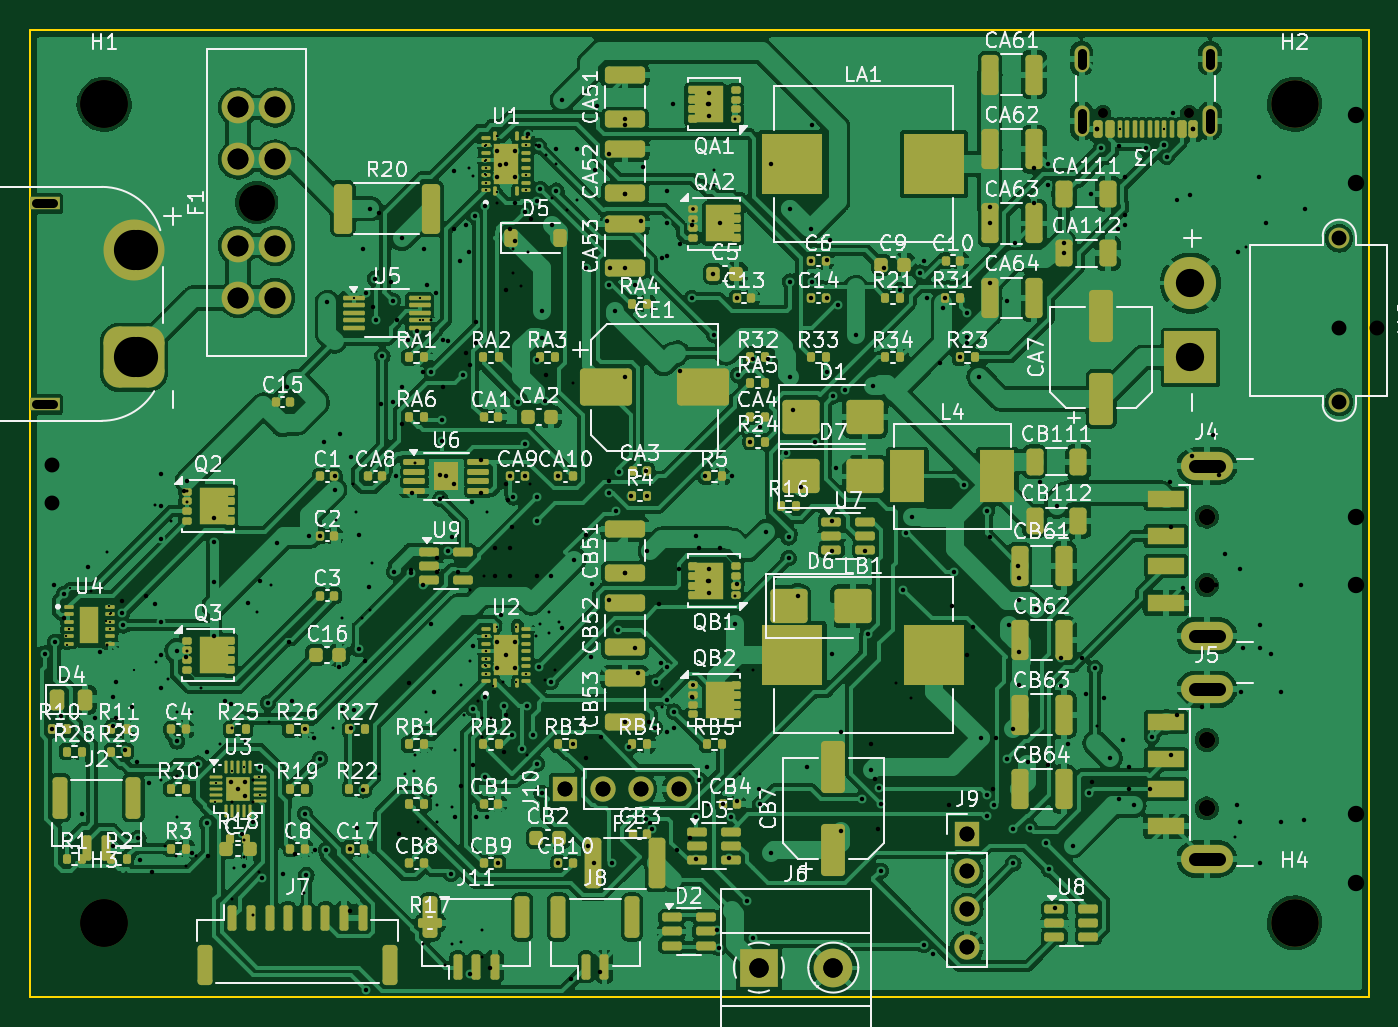
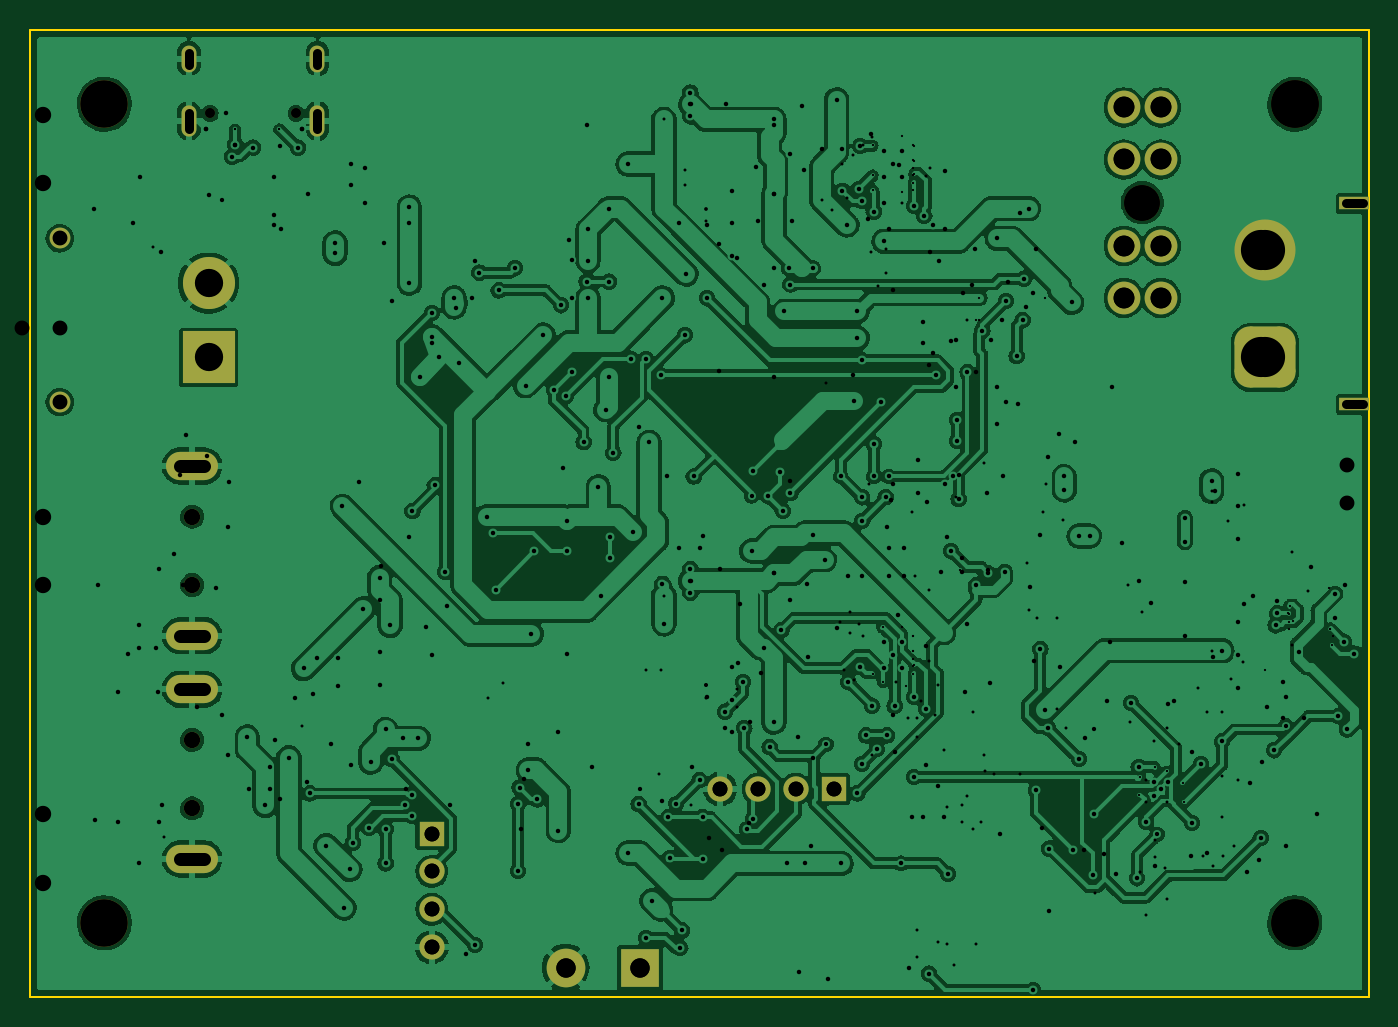
Circuit board: 20 layer files. Board 90.0 x 65.0 mm.
- bottom_copper: power_board_v1-B_Cu.gbl (348691 bytes)
- inner_copper: power_board_v1-B_Fab.gbr (467 bytes)
- bottom_mask: power_board_v1-B_Mask.gbs (3007 bytes)
- paste: power_board_v1-B_Paste.gbp (485 bytes)
- bottom_silk: power_board_v1-B_Silkscreen.gbo (486 bytes)
- outline: power_board_v1-Edge_Cuts.gm1 (715 bytes)
- inner_copper: power_board_v1-F_Courtyard.gbr (29860 bytes)
- top_copper: power_board_v1-F_Cu.gtl (503233 bytes)
- inner_copper: power_board_v1-F_Fab.gbr (951230 bytes)
- top_mask: power_board_v1-F_Mask.gts (19624 bytes)
- paste: power_board_v1-F_Paste.gtp (18204 bytes)
- top_silk: power_board_v1-F_Silkscreen.gto (227794 bytes)
- drill: power_board_v1-NPTH.drl (730 bytes)
- drill: power_board_v1-PTH.drl (6086 bytes)
- inner_copper: power_board_v1-User_9.gbr (458 bytes)
- inner_copper: power_board_v1-User_Comments.gbr (1139 bytes)
- inner_copper: power_board_v1-User_Drawings.gbr (14002 bytes)
- inner_copper: power_board_v1-User_Eco1.gbr (458 bytes)
- inner_copper: power_board_v1-User_Eco2.gbr (458 bytes)
- drill: power_board_v1.drl (6524 bytes)

=== bottom_copper: power_board_v1-B_Cu.gbl (348691 bytes, source omitted) ===
=== inner_copper: power_board_v1-B_Fab.gbr ===
%TF.GenerationSoftware,KiCad,Pcbnew,7.0.11+dfsg-1build4*%
%TF.CreationDate,2026-07-13T20:16:47-07:00*%
%TF.ProjectId,power_board_v1,706f7765-725f-4626-9f61-72645f76312e,rev?*%
%TF.SameCoordinates,Original*%
%TF.FileFunction,AssemblyDrawing,Bot*%
%FSLAX46Y46*%
G04 Gerber Fmt 4.6, Leading zero omitted, Abs format (unit mm)*
G04 Created by KiCad (PCBNEW 7.0.11+dfsg-1build4) date 2026-07-13 20:16:47*
%MOMM*%
%LPD*%
G01*
G04 APERTURE LIST*
G04 APERTURE END LIST*
M02*

=== bottom_mask: power_board_v1-B_Mask.gbs (3007 bytes, source withheld) ===
=== paste: power_board_v1-B_Paste.gbp ===
%TF.GenerationSoftware,KiCad,Pcbnew,7.0.11+dfsg-1build4*%
%TF.CreationDate,2026-07-13T20:16:47-07:00*%
%TF.ProjectId,power_board_v1,706f7765-725f-4626-9f61-72645f76312e,rev?*%
%TF.SameCoordinates,Original*%
%TF.FileFunction,Paste,Bot*%
%TF.FilePolarity,Positive*%
%FSLAX46Y46*%
G04 Gerber Fmt 4.6, Leading zero omitted, Abs format (unit mm)*
G04 Created by KiCad (PCBNEW 7.0.11+dfsg-1build4) date 2026-07-13 20:16:47*
%MOMM*%
%LPD*%
G01*
G04 APERTURE LIST*
G04 APERTURE END LIST*
M02*

=== bottom_silk: power_board_v1-B_Silkscreen.gbo ===
%TF.GenerationSoftware,KiCad,Pcbnew,7.0.11+dfsg-1build4*%
%TF.CreationDate,2026-07-13T20:16:47-07:00*%
%TF.ProjectId,power_board_v1,706f7765-725f-4626-9f61-72645f76312e,rev?*%
%TF.SameCoordinates,Original*%
%TF.FileFunction,Legend,Bot*%
%TF.FilePolarity,Positive*%
%FSLAX46Y46*%
G04 Gerber Fmt 4.6, Leading zero omitted, Abs format (unit mm)*
G04 Created by KiCad (PCBNEW 7.0.11+dfsg-1build4) date 2026-07-13 20:16:47*
%MOMM*%
%LPD*%
G01*
G04 APERTURE LIST*
G04 APERTURE END LIST*
M02*

=== outline: power_board_v1-Edge_Cuts.gm1 ===
%TF.GenerationSoftware,KiCad,Pcbnew,7.0.11+dfsg-1build4*%
%TF.CreationDate,2026-07-13T20:16:47-07:00*%
%TF.ProjectId,power_board_v1,706f7765-725f-4626-9f61-72645f76312e,rev?*%
%TF.SameCoordinates,Original*%
%TF.FileFunction,Profile,NP*%
%FSLAX46Y46*%
G04 Gerber Fmt 4.6, Leading zero omitted, Abs format (unit mm)*
G04 Created by KiCad (PCBNEW 7.0.11+dfsg-1build4) date 2026-07-13 20:16:47*
%MOMM*%
%LPD*%
G01*
G04 APERTURE LIST*
%TA.AperFunction,Profile*%
%ADD10C,0.150000*%
%TD*%
G04 APERTURE END LIST*
D10*
X50000000Y-115000000D02*
X50000000Y-50000000D01*
X140000000Y-115000000D02*
X50000000Y-115000000D01*
X50000000Y-50000000D02*
X140000000Y-50000000D01*
X140000000Y-50000000D02*
X140000000Y-115000000D01*
M02*

=== inner_copper: power_board_v1-F_Courtyard.gbr (29860 bytes, source omitted) ===
=== top_copper: power_board_v1-F_Cu.gtl (503233 bytes, source omitted) ===
=== inner_copper: power_board_v1-F_Fab.gbr (951230 bytes, source omitted) ===
=== top_mask: power_board_v1-F_Mask.gts (19624 bytes, source omitted) ===
=== paste: power_board_v1-F_Paste.gtp (18204 bytes, source omitted) ===
=== top_silk: power_board_v1-F_Silkscreen.gto (227794 bytes, source omitted) ===
=== drill: power_board_v1-NPTH.drl ===
M48
; DRILL file {KiCad 7.0.11+dfsg-1build4} date Tue Jul 14 08:04:23 2026
; FORMAT={-:-/ absolute / metric / decimal}
; #@! TF.CreationDate,2026-07-14T08:04:23-07:00
; #@! TF.GenerationSoftware,Kicad,Pcbnew,7.0.11+dfsg-1build4
; #@! TF.FileFunction,NonPlated,1,4,NPTH
FMAT,2
METRIC
; #@! TA.AperFunction,NonPlated,NPTH,ComponentDrill
T1C0.650
; #@! TA.AperFunction,NonPlated,NPTH,ComponentDrill
T2C1.100
; #@! TA.AperFunction,NonPlated,NPTH,ComponentDrill
T3C2.400
; #@! TA.AperFunction,NonPlated,NPTH,ComponentDrill
T4C3.200
%
G90
G05
T1
X122.11Y-55.605
X127.89Y-55.605
T2
X139.1Y-55.7
X139.1Y-60.3
X139.1Y-82.7
X139.1Y-87.3
X139.1Y-102.7
X139.1Y-107.3
T3
X65.25Y-61.6
T4
X55.0Y-55.0
X55.0Y-110.0
X145.0Y-55.0
X145.0Y-110.0
M30

=== drill: power_board_v1-PTH.drl (6086 bytes, source omitted) ===
=== inner_copper: power_board_v1-User_9.gbr ===
%TF.GenerationSoftware,KiCad,Pcbnew,7.0.11+dfsg-1build4*%
%TF.CreationDate,2026-07-13T20:16:47-07:00*%
%TF.ProjectId,power_board_v1,706f7765-725f-4626-9f61-72645f76312e,rev?*%
%TF.SameCoordinates,Original*%
%TF.FileFunction,Other,User*%
%FSLAX46Y46*%
G04 Gerber Fmt 4.6, Leading zero omitted, Abs format (unit mm)*
G04 Created by KiCad (PCBNEW 7.0.11+dfsg-1build4) date 2026-07-13 20:16:47*
%MOMM*%
%LPD*%
G01*
G04 APERTURE LIST*
G04 APERTURE END LIST*
M02*

=== inner_copper: power_board_v1-User_Comments.gbr ===
%TF.GenerationSoftware,KiCad,Pcbnew,7.0.11+dfsg-1build4*%
%TF.CreationDate,2026-07-13T20:16:47-07:00*%
%TF.ProjectId,power_board_v1,706f7765-725f-4626-9f61-72645f76312e,rev?*%
%TF.SameCoordinates,Original*%
%TF.FileFunction,Other,Comment*%
%FSLAX46Y46*%
G04 Gerber Fmt 4.6, Leading zero omitted, Abs format (unit mm)*
G04 Created by KiCad (PCBNEW 7.0.11+dfsg-1build4) date 2026-07-13 20:16:47*
%MOMM*%
%LPD*%
G01*
G04 APERTURE LIST*
%ADD10C,0.150000*%
G04 APERTURE END LIST*
D10*
%TO.C,H1*%
X58200000Y-55000000D02*
G75*
G03*
X51800000Y-55000000I-3200000J0D01*
G01*
X51800000Y-55000000D02*
G75*
G03*
X58200000Y-55000000I3200000J0D01*
G01*
%TO.C,H2*%
X138200000Y-55000000D02*
G75*
G03*
X131800000Y-55000000I-3200000J0D01*
G01*
X131800000Y-55000000D02*
G75*
G03*
X138200000Y-55000000I3200000J0D01*
G01*
%TO.C,H4*%
X138200000Y-110000000D02*
G75*
G03*
X131800000Y-110000000I-3200000J0D01*
G01*
X131800000Y-110000000D02*
G75*
G03*
X138200000Y-110000000I3200000J0D01*
G01*
%TO.C,H3*%
X58200000Y-110000000D02*
G75*
G03*
X51800000Y-110000000I-3200000J0D01*
G01*
X51800000Y-110000000D02*
G75*
G03*
X58200000Y-110000000I3200000J0D01*
G01*
%TD*%
M02*

=== inner_copper: power_board_v1-User_Drawings.gbr (14002 bytes, source omitted) ===
=== inner_copper: power_board_v1-User_Eco1.gbr ===
%TF.GenerationSoftware,KiCad,Pcbnew,7.0.11+dfsg-1build4*%
%TF.CreationDate,2026-07-13T20:16:47-07:00*%
%TF.ProjectId,power_board_v1,706f7765-725f-4626-9f61-72645f76312e,rev?*%
%TF.SameCoordinates,Original*%
%TF.FileFunction,Other,ECO1*%
%FSLAX46Y46*%
G04 Gerber Fmt 4.6, Leading zero omitted, Abs format (unit mm)*
G04 Created by KiCad (PCBNEW 7.0.11+dfsg-1build4) date 2026-07-13 20:16:47*
%MOMM*%
%LPD*%
G01*
G04 APERTURE LIST*
G04 APERTURE END LIST*
M02*

=== inner_copper: power_board_v1-User_Eco2.gbr ===
%TF.GenerationSoftware,KiCad,Pcbnew,7.0.11+dfsg-1build4*%
%TF.CreationDate,2026-07-13T20:16:47-07:00*%
%TF.ProjectId,power_board_v1,706f7765-725f-4626-9f61-72645f76312e,rev?*%
%TF.SameCoordinates,Original*%
%TF.FileFunction,Other,ECO2*%
%FSLAX46Y46*%
G04 Gerber Fmt 4.6, Leading zero omitted, Abs format (unit mm)*
G04 Created by KiCad (PCBNEW 7.0.11+dfsg-1build4) date 2026-07-13 20:16:47*
%MOMM*%
%LPD*%
G01*
G04 APERTURE LIST*
G04 APERTURE END LIST*
M02*

=== drill: power_board_v1.drl (6524 bytes, source omitted) ===
